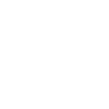
t = 0.00 s
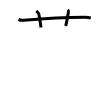
t = 3.00 s
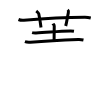
t = 6.00 s
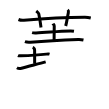
t = 9.00 s
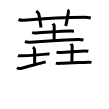
t = 12.00 s
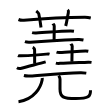
t = 15.00 s

The animated SVG that drew these frames (rendered in a browser with its animation timeline set to each time). Animation: 15 SMIL elements (animate=15); one cycle of 15.00 s.

<svg width="109px" height="109px" viewBox="0 0 px 109px" xmlns="http://www.w3.org/2000/svg" xmlns:xlink="http://www.w3.org/1999/xlink" xml:space="preserve" version="1.1"  baseProfile="full">
<path d="M18.5,19.5c1.71,0.7,3.7,0.83,5.42,0.7c15.74-1.27,42.69-2.76,60.84-2.85c2.85-0.02,4.57,0.33,5.99,0.68" style="fill:none;stroke:black;stroke-width:3;opacity:0">
  <animate attributeType="CSS" attributeName="opacity" from="0" to="1" begin="0s" dur="1s" repeatCount="Indefinite" fill="freeze" />
</path>
<path d="M36.25,11c1.75,1.43,2.31,1.87,2.5,2.75C40.5,22,40.5,24.5,41,27.5" style="fill:none;stroke:black;stroke-width:3;opacity:0">
  <animate attributeType="CSS" attributeName="opacity" from="0" to="1" begin="1s" dur="1s" repeatCount="Indefinite" fill="freeze" />
</path>
<path d="M67.7,9.75c0.84,0.77,0.9,1.94,0.62,3.08C67.48,16.3,66.92,21.57,65.7,26" style="fill:none;stroke:black;stroke-width:3;opacity:0">
  <animate attributeType="CSS" attributeName="opacity" from="0" to="1" begin="2s" dur="1s" repeatCount="Indefinite" fill="freeze" />
</path>
<path d="M32.11,32.65c1.01,0.28,2.87,0.31,3.89,0.28c10.74-0.31,21.3-1.6,34.42-1.85c1.69-0.03,2.7,0.13,3.55,0.27" style="fill:none;stroke:black;stroke-width:3;opacity:0">
  <animate attributeType="CSS" attributeName="opacity" from="0" to="1" begin="3s" dur="1s" repeatCount="Indefinite" fill="freeze" />
</path>
<path d="M52.93,23.62c0.09,0.2,1.31,1.06,1.31,2.35c0,1.45-0.12,8.17-0.12,14.2" style="fill:none;stroke:black;stroke-width:3;opacity:0">
  <animate attributeType="CSS" attributeName="opacity" from="0" to="1" begin="4s" dur="1s" repeatCount="Indefinite" fill="freeze" />
</path>
<path d="M24.91,41.66c1.46,0.49,4.13,0.6,5.58,0.49c18.03-1.37,31.75-2.01,47.87-2.65c2.43-0.1,3.89,0.23,5.1,0.48" style="fill:none;stroke:black;stroke-width:3;opacity:0">
  <animate attributeType="CSS" attributeName="opacity" from="0" to="1" begin="5s" dur="1s" repeatCount="Indefinite" fill="freeze" />
</path>
<path d="M17.94,55.54c0.75,0.33,2.22,0.35,2.97,0.31c4.96-0.22,20.12-1.2,25.43-1.73c1.24-0.12,2.6-0.16,3.22,0.01" style="fill:none;stroke:black;stroke-width:3;opacity:0">
  <animate attributeType="CSS" attributeName="opacity" from="0" to="1" begin="6s" dur="1s" repeatCount="Indefinite" fill="freeze" />
</path>
<path d="M32.68,47.48c1.08,0.43,1.94,1.93,1.94,2.82c0,6.28,0.03,4.12,0.03,13.43" style="fill:none;stroke:black;stroke-width:3;opacity:0">
  <animate attributeType="CSS" attributeName="opacity" from="0" to="1" begin="7s" dur="1s" repeatCount="Indefinite" fill="freeze" />
</path>
<path d="M16.93,67.71c0.76,0.49,2.29,1.18,4.58,0.54c6.36-1.79,17.81-4.55,24.17-6.33" style="fill:none;stroke:black;stroke-width:3;opacity:0">
  <animate attributeType="CSS" attributeName="opacity" from="0" to="1" begin="8s" dur="1s" repeatCount="Indefinite" fill="freeze" />
</path>
<path d="M56.51,52.15c0.82,0.28,2.33,0.29,3.15,0.28c7.64-0.09,18.3-1.39,25.78-1.48c1.37-0.02,2.19,0.13,2.88,0.27" style="fill:none;stroke:black;stroke-width:3;opacity:0">
  <animate attributeType="CSS" attributeName="opacity" from="0" to="1" begin="9s" dur="1s" repeatCount="Indefinite" fill="freeze" />
</path>
<path d="M70.82,43.92c0.1,0.2,1.4,1.06,1.4,2.35c0,1.45-0.29,9.47-0.29,15.5" style="fill:none;stroke:black;stroke-width:3;opacity:0">
  <animate attributeType="CSS" attributeName="opacity" from="0" to="1" begin="10s" dur="1s" repeatCount="Indefinite" fill="freeze" />
</path>
<path d="M55.85,63.09c0.95,0.26,3.2,0.32,4.16,0.26c8.52-0.47,19.59-0.83,28.15-1.19c1.59-0.07,2.55,0.13,3.34,0.26" style="fill:none;stroke:black;stroke-width:3;opacity:0">
  <animate attributeType="CSS" attributeName="opacity" from="0" to="1" begin="11s" dur="1s" repeatCount="Indefinite" fill="freeze" />
</path>
<path d="M23.91,75.52c1.72,0.44,4.86,0.57,6.58,0.44C44,75,64.25,73.25,80.27,72.75c2.86-0.09,4.58,0.21,6.01,0.43" style="fill:none;stroke:black;stroke-width:3;opacity:0">
  <animate attributeType="CSS" attributeName="opacity" from="0" to="1" begin="12s" dur="1s" repeatCount="Indefinite" fill="freeze" />
</path>
<path d="M42.22,77.95c0.07,0.56,0.03,1.42-0.13,2.24c-1.33,6.55-7.33,19.3-23.6,21.47" style="fill:none;stroke:black;stroke-width:3;opacity:0">
  <animate attributeType="CSS" attributeName="opacity" from="0" to="1" begin="13s" dur="1s" repeatCount="Indefinite" fill="freeze" />
</path>
<path d="M58.71,75.57c0.71,0.99,1.31,2.16,1.31,3.69c0,2.04-0.03,5.11-0.03,9.75c0,8.12,3.26,9.6,15.88,9.6c12.62,0,14.66-1.9,14.66-8.43" style="fill:none;stroke:black;stroke-width:3;opacity:0">
  <animate attributeType="CSS" attributeName="opacity" from="0" to="1" begin="14s" dur="1s" repeatCount="Indefinite" fill="freeze" />
</path>
</svg>
